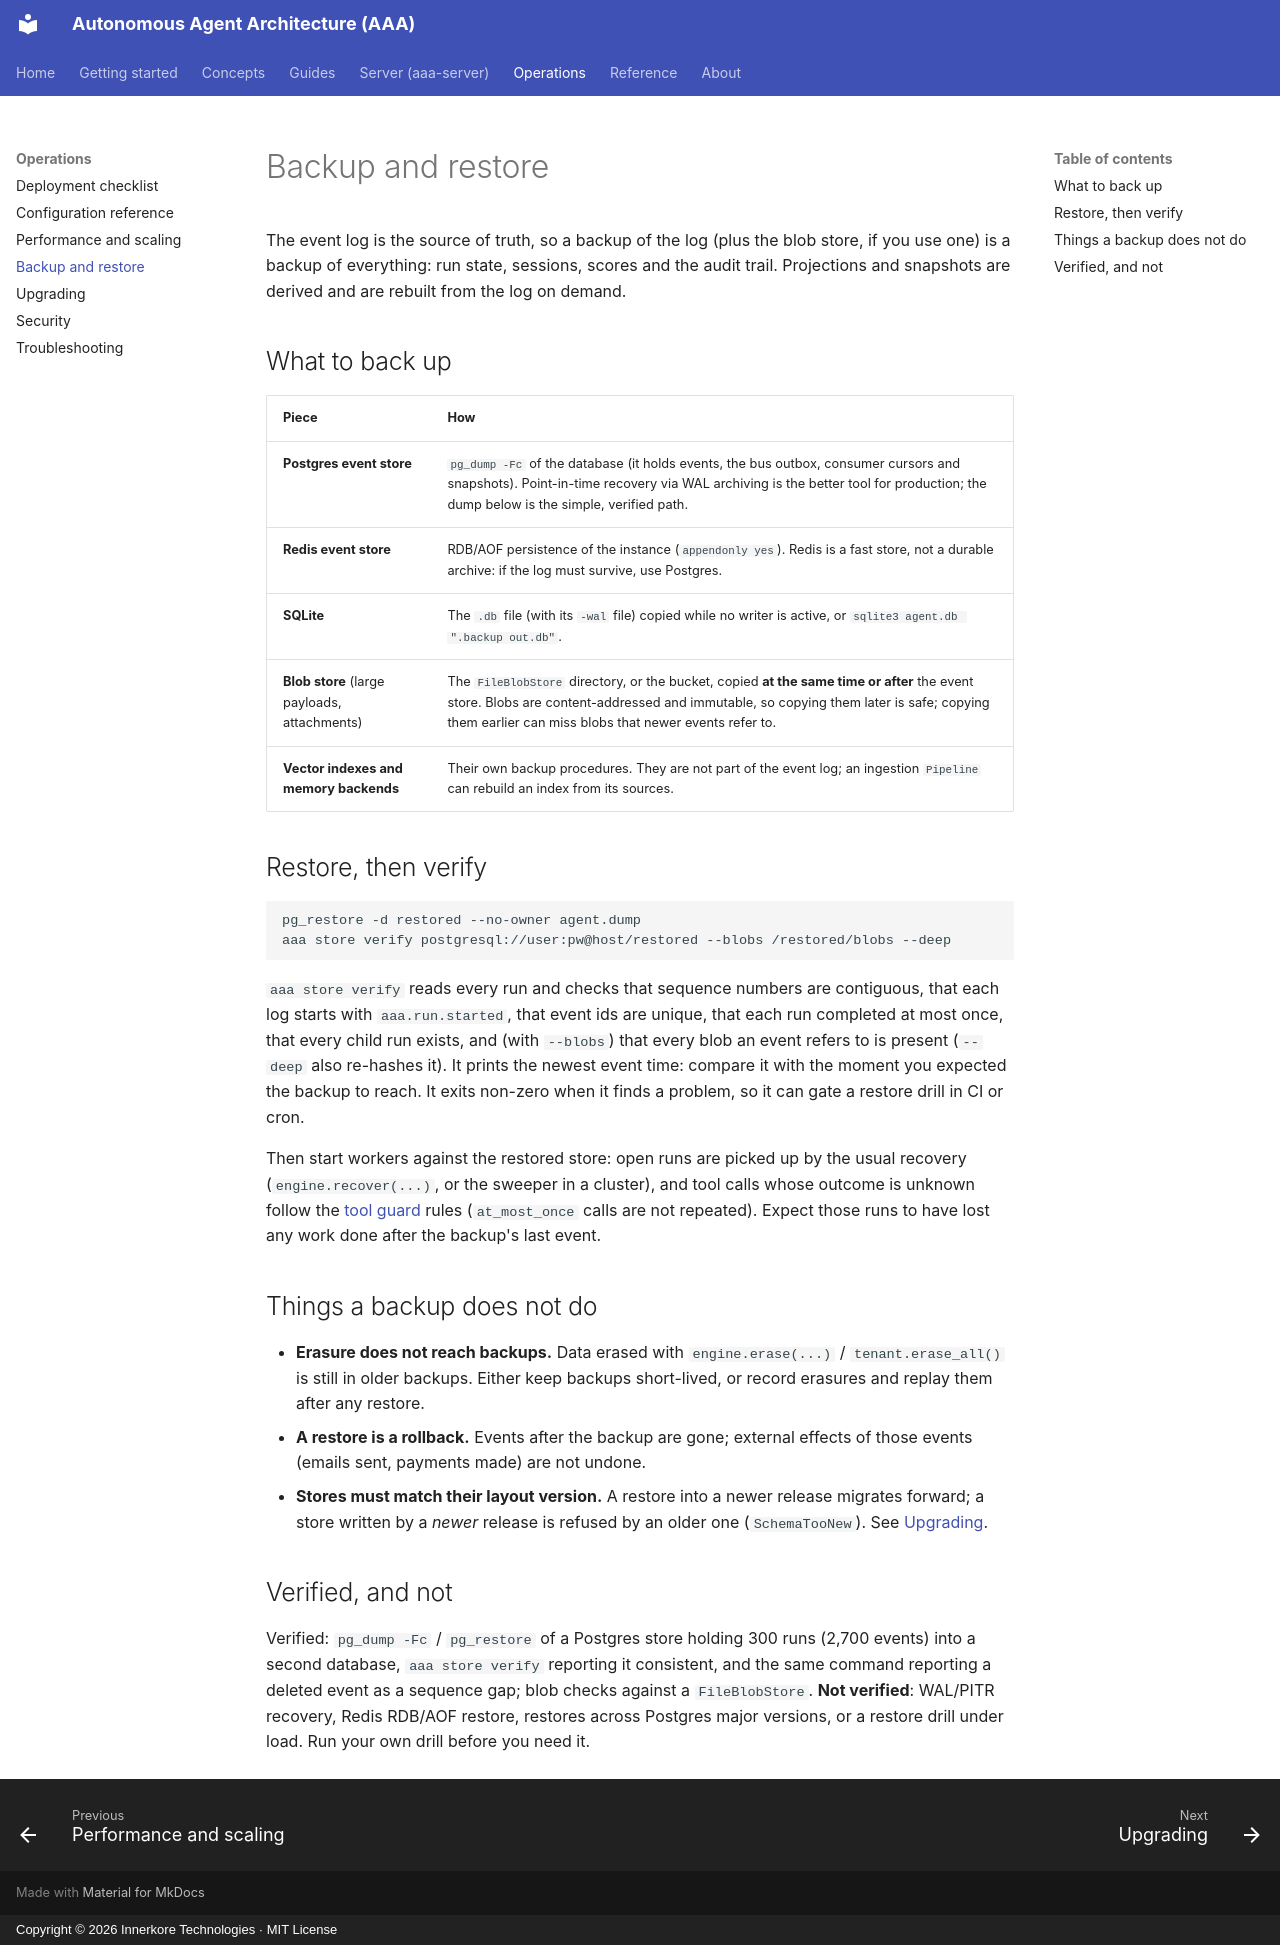

repository: innerkorehq/AutonomousAgentAlgos · page: operations/backup-restore/index.html · generator: mkdocs · copyright: Copyright © 2026 Innerkore Technologies · MIT License

# Backup and restore

The event log is the source of truth, so a backup of the log (plus the blob store, if you use one) is a backup of everything: run state, sessions, scores and the audit trail. Projections and snapshots
are derived and are rebuilt from the log on demand.

## What to back up

| Piece | How |
|---|---|
| **Postgres event store** | `pg_dump -Fc` of the database (it holds events, the bus outbox, consumer cursors and snapshots). Point-in-time recovery via WAL archiving is the better tool for production; the dump below is the simple, verified path. |
| **Redis event store** | RDB/AOF persistence of the instance (`appendonly yes`). Redis is a fast store, not a durable archive: if the log must survive, use Postgres. |
| **SQLite** | The `.db` file (with its `-wal` file) copied while no writer is active, or `sqlite3 agent.db ".backup out.db"`. |
| **Blob store** (large payloads, attachments) | The `FileBlobStore` directory, or the bucket, copied **at the same time or after** the event store. Blobs are content-addressed and immutable, so copying them later is safe; copying them earlier can miss blobs that newer events refer to. |
| **Vector indexes and memory backends** | Their own backup procedures. They are not part of the event log; an ingestion `Pipeline` can rebuild an index from its sources. |

## Restore, then verify

```bash
pg_restore -d restored --no-owner agent.dump
aaa store verify postgresql://user:pw@host/restored --blobs /restored/blobs --deep
```

`aaa store verify` reads every run and checks that sequence numbers are contiguous, that each log starts with `aaa.run.started`, that event ids are unique, that each run completed at most once, that
every child run exists, and (with `--blobs`) that every blob an event refers to is present (`--deep` also re-hashes it). It prints the newest event time: compare it with the moment you expected the backup to
reach. It exits non-zero when it finds a problem, so it can gate a restore drill in CI or cron.

Then start workers against the restored store: open runs are picked up by the usual recovery (`engine.recover(...)`, or the sweeper in a cluster), and tool calls whose outcome is unknown follow the
[tool guard](../guides/tool-guard.md) rules (`at_most_once` calls are not repeated). Expect those runs to have lost any work done after the backup's last event.

## Things a backup does not do

- **Erasure does not reach backups.** Data erased with `engine.erase(...)` / `tenant.erase_all()` is still in older backups. Either keep backups short-lived, or record erasures and replay them after any restore.
- **A restore is a rollback.** Events after the backup are gone; external effects of those events (emails sent, payments made) are not undone.
- **Stores must match their layout version.** A restore into a newer release migrates forward; a store written by a *newer* release is refused by an older one (`SchemaTooNew`). See [Upgrading](upgrading.md).

## Verified, and not

Verified: `pg_dump -Fc` / `pg_restore` of a Postgres store holding 300 runs (2,700 events) into a second database, `aaa store verify` reporting it consistent, and the same command reporting a
deleted event as a sequence gap; blob checks against a `FileBlobStore`. **Not verified**: WAL/PITR recovery, Redis RDB/AOF restore, restores across Postgres major versions, or a restore drill under load.
Run your own drill before you need it.
